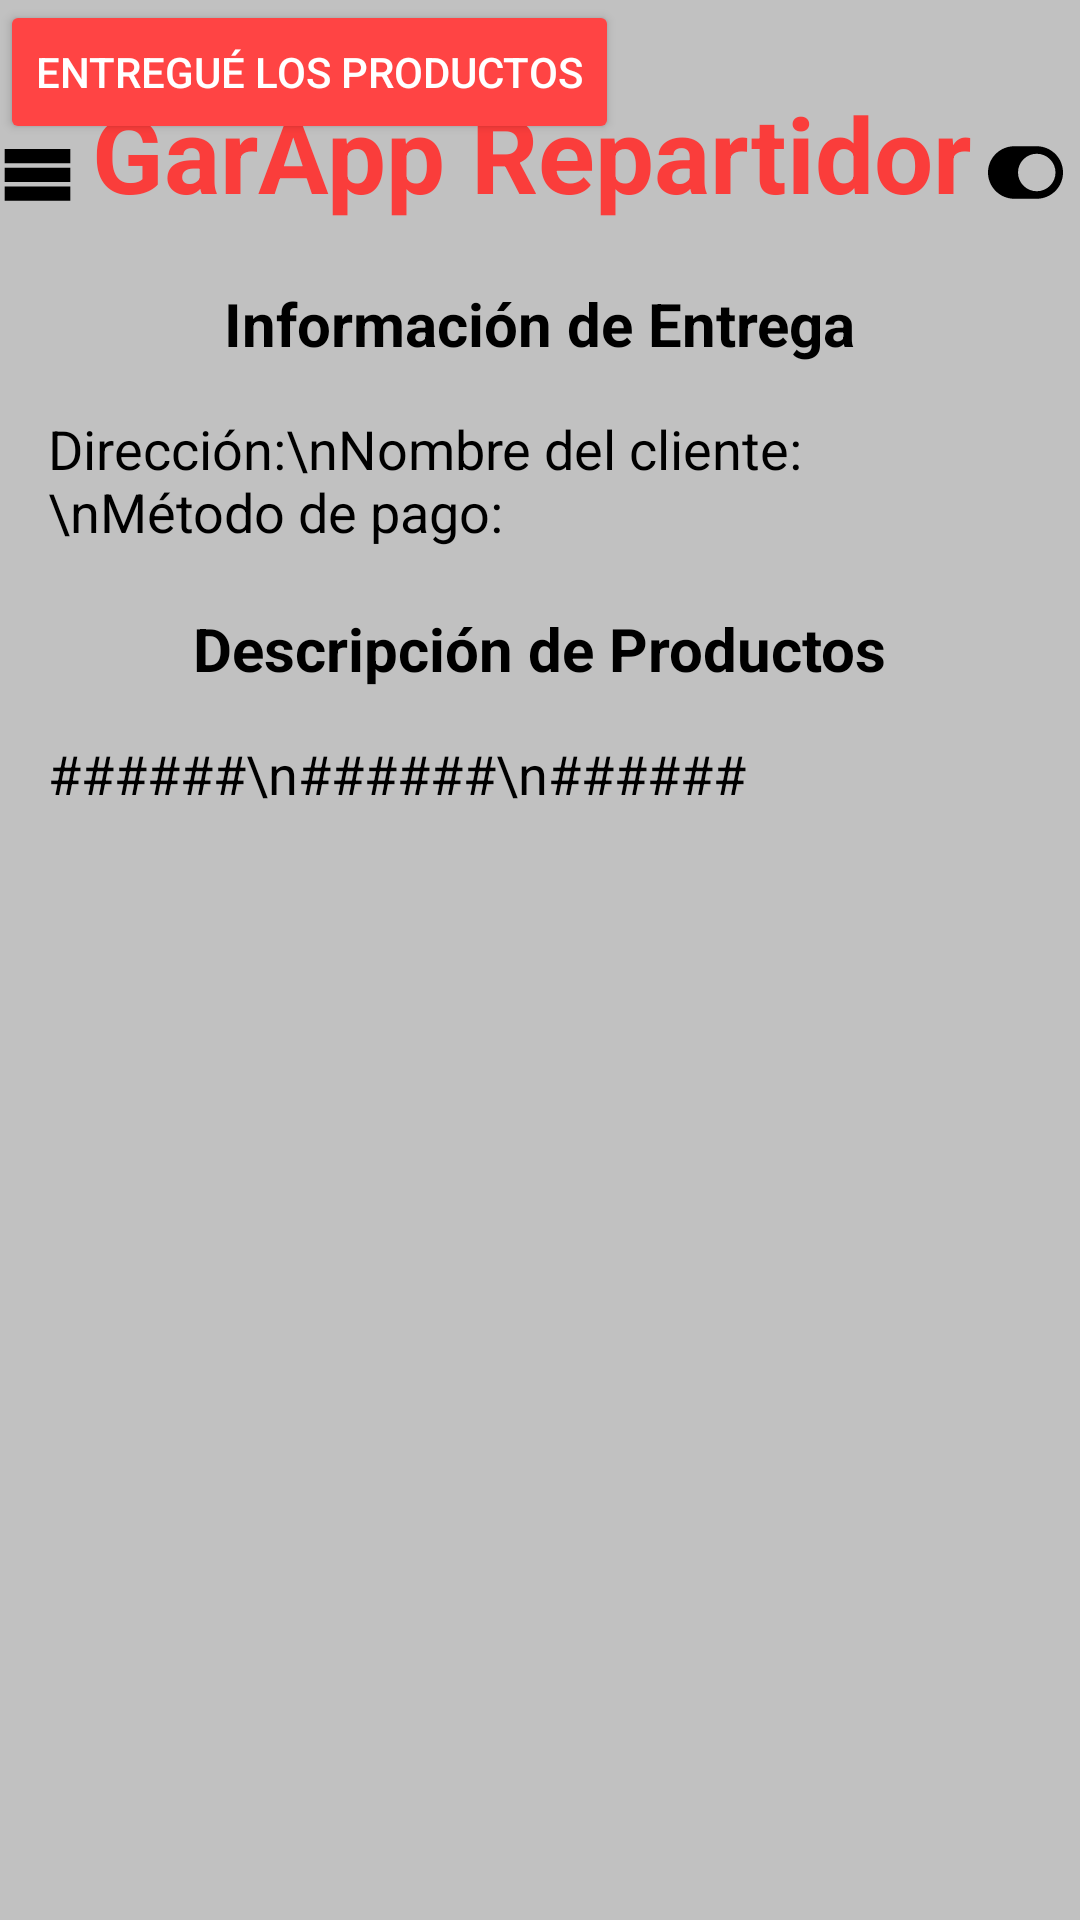

Write the Android layout XML for this screen, with the resource values it uses.
<!-- AndroidManifest.xml: application theme Theme.Garapp -->
<!-- res/layout/fragment_entrega_pedido.xml -->
<?xml version="1.0" encoding="utf-8"?>
<FrameLayout xmlns:android="http://schemas.android.com/apk/res/android"
    xmlns:app="http://schemas.android.com/apk/res-auto"
    xmlns:tools="http://schemas.android.com/tools"
    android:layout_width="match_parent"
    android:layout_height="match_parent"
    android:background="#C1C1C1"
    tools:context=".EntregaFragment">

    <androidx.constraintlayout.widget.ConstraintLayout
        android:layout_width="match_parent"
        android:layout_height="match_parent">

        
        <ImageView
            android:id="@+id/menu"
            android:layout_width="25dp"
            android:layout_height="30dp"
            android:layout_marginTop="40dp"
            android:src="@drawable/ic_menu"
            app:layout_constraintTop_toTopOf="parent"
            app:layout_constraintStart_toStartOf="parent"
            app:layout_constraintBottom_toBottomOf="@+id/garapp_deliveryman"
            app:layout_constraintHorizontal_chainStyle="spread_inside" />

        <TextView
            android:id="@+id/garapp_deliveryman"
            android:layout_width="wrap_content"
            android:layout_height="wrap_content"
            android:layout_marginTop="30dp"
            android:text="GarApp Repartidor"
            android:textColor="@color/colorUno"
            android:textSize="35sp"
            android:textStyle="bold"
            app:layout_constraintTop_toTopOf="parent"
            app:layout_constraintStart_toEndOf="@+id/menu"
            app:layout_constraintEnd_toStartOf="@+id/switch_view"
            app:layout_constraintBottom_toBottomOf="@+id/menu" />

        <ImageView
            android:id="@+id/switch_view"
            android:layout_width="25dp"
            android:layout_height="30dp"
            android:layout_marginTop="40dp"
            android:src="@drawable/ic_switch"
            app:layout_constraintTop_toTopOf="parent"
            app:layout_constraintEnd_toEndOf="parent"
            app:layout_constraintBottom_toBottomOf="@+id/garapp_deliveryman"
            app:layout_constraintStart_toEndOf="@+id/garapp_deliveryman" />

        
        <TextView
            android:id="@+id/delivery_info_title"
            android:layout_width="wrap_content"
            android:layout_height="wrap_content"
            android:layout_marginTop="20dp"
            android:text="Información de Entrega"
            android:textColor="@color/black"
            android:textSize="20sp"
            android:textStyle="bold"
            app:layout_constraintTop_toBottomOf="@+id/garapp_deliveryman"
            app:layout_constraintStart_toStartOf="parent"
            app:layout_constraintEnd_toEndOf="parent" />

        <TextView
            android:id="@+id/delivery_info"
            android:layout_width="0dp"
            android:layout_height="wrap_content"
            android:layout_margin="16dp"
            android:layout_marginTop="12dp"
            android:text="Dirección:\nNombre del cliente:\nMétodo de pago:"
            android:textColor="@color/black"
            android:textSize="18sp"
            app:layout_constraintEnd_toEndOf="parent"
            app:layout_constraintStart_toStartOf="parent"
            app:layout_constraintTop_toBottomOf="@+id/delivery_info_title" />

        <TextView
            android:id="@+id/product_description_title"
            android:layout_width="wrap_content"
            android:layout_height="wrap_content"
            android:layout_marginTop="20dp"
            android:text="Descripción de Productos"
            android:textColor="@color/black"
            android:textSize="20sp"
            android:textStyle="bold"
            app:layout_constraintTop_toBottomOf="@+id/delivery_info"
            app:layout_constraintStart_toStartOf="parent"
            app:layout_constraintEnd_toEndOf="parent" />

        

        <TextView
            android:id="@+id/product_description"
            android:layout_width="0dp"
            android:layout_height="wrap_content"
            android:layout_margin="16dp"
            android:layout_marginTop="296dp"
            android:background="@color/colorTres"
            android:text="######\n######\n######"
            android:textColor="@color/black"
            android:textSize="18sp"
            app:layout_constraintEnd_toEndOf="parent"
            app:layout_constraintHorizontal_bias="1.0"
            app:layout_constraintStart_toStartOf="parent"
            app:layout_constraintTop_toBottomOf="@+id/product_description_title" />

        <Button
            android:id="@+id/delivered_button"
            android:layout_width="0dp"
            android:layout_height="wrap_content"
            android:layout_margin="16dp"
            android:backgroundTint="@android:color/holo_red_light"
            android:text="Entregué los productos"
            android:textColor="@color/white"
            tools:layout_editor_absoluteX="116dp"
            tools:layout_editor_absoluteY="647dp" />

    </androidx.constraintlayout.widget.ConstraintLayout>

</FrameLayout>
<!-- resources referenced by this layout -->
<resources>
  <color name="black">#FF000000</color>
  <color name="colorTres">#C1C1C1</color>
  <color name="colorUno">#FA3D3B</color>
  <color name="white">#FFFFFFFF</color>
  <!-- drawable ic_menu (drawable) -->
  <vector xmlns:android="http://schemas.android.com/apk/res/android"
      android:width="512dp"
      android:height="512dp"
      android:viewportWidth="512"
      android:viewportHeight="512">
    <path
        android:fillColor="#FF000000"
        android:pathData="M32,96h448v96h-448zM32,224h448v96h-448zM32,352h448v96h-448z"/>
  </vector>
  <!-- drawable ic_switch (drawable) -->
  <vector xmlns:android="http://schemas.android.com/apk/res/android"
      android:width="640dp"
      android:height="640dp"
      android:viewportWidth="640"
      android:viewportHeight="640">
    <path
        android:pathData="M416,96h-192c-123.71,0 -224,100.29 -224,224s100.29,224 224,224h192c123.71,0 224,-100.29 224,-224s-100.29,-224 -224,-224zM416,480c-88.35,0 -160,-71.65 -160,-160s71.65,-160 160,-160 160,71.65 160,160 -71.65,160 -160,160z"
        android:fillColor="#000"/>
  </vector>
  <style name="Theme.Garapp" parent="Base.Theme.Garapp" />
  <style name="Base.Theme.Garapp" parent="Theme.Material3.DayNight.NoActionBar">
          
          <item name="colorPrimary">@color/colorTres</item>
      </style>
</resources>
